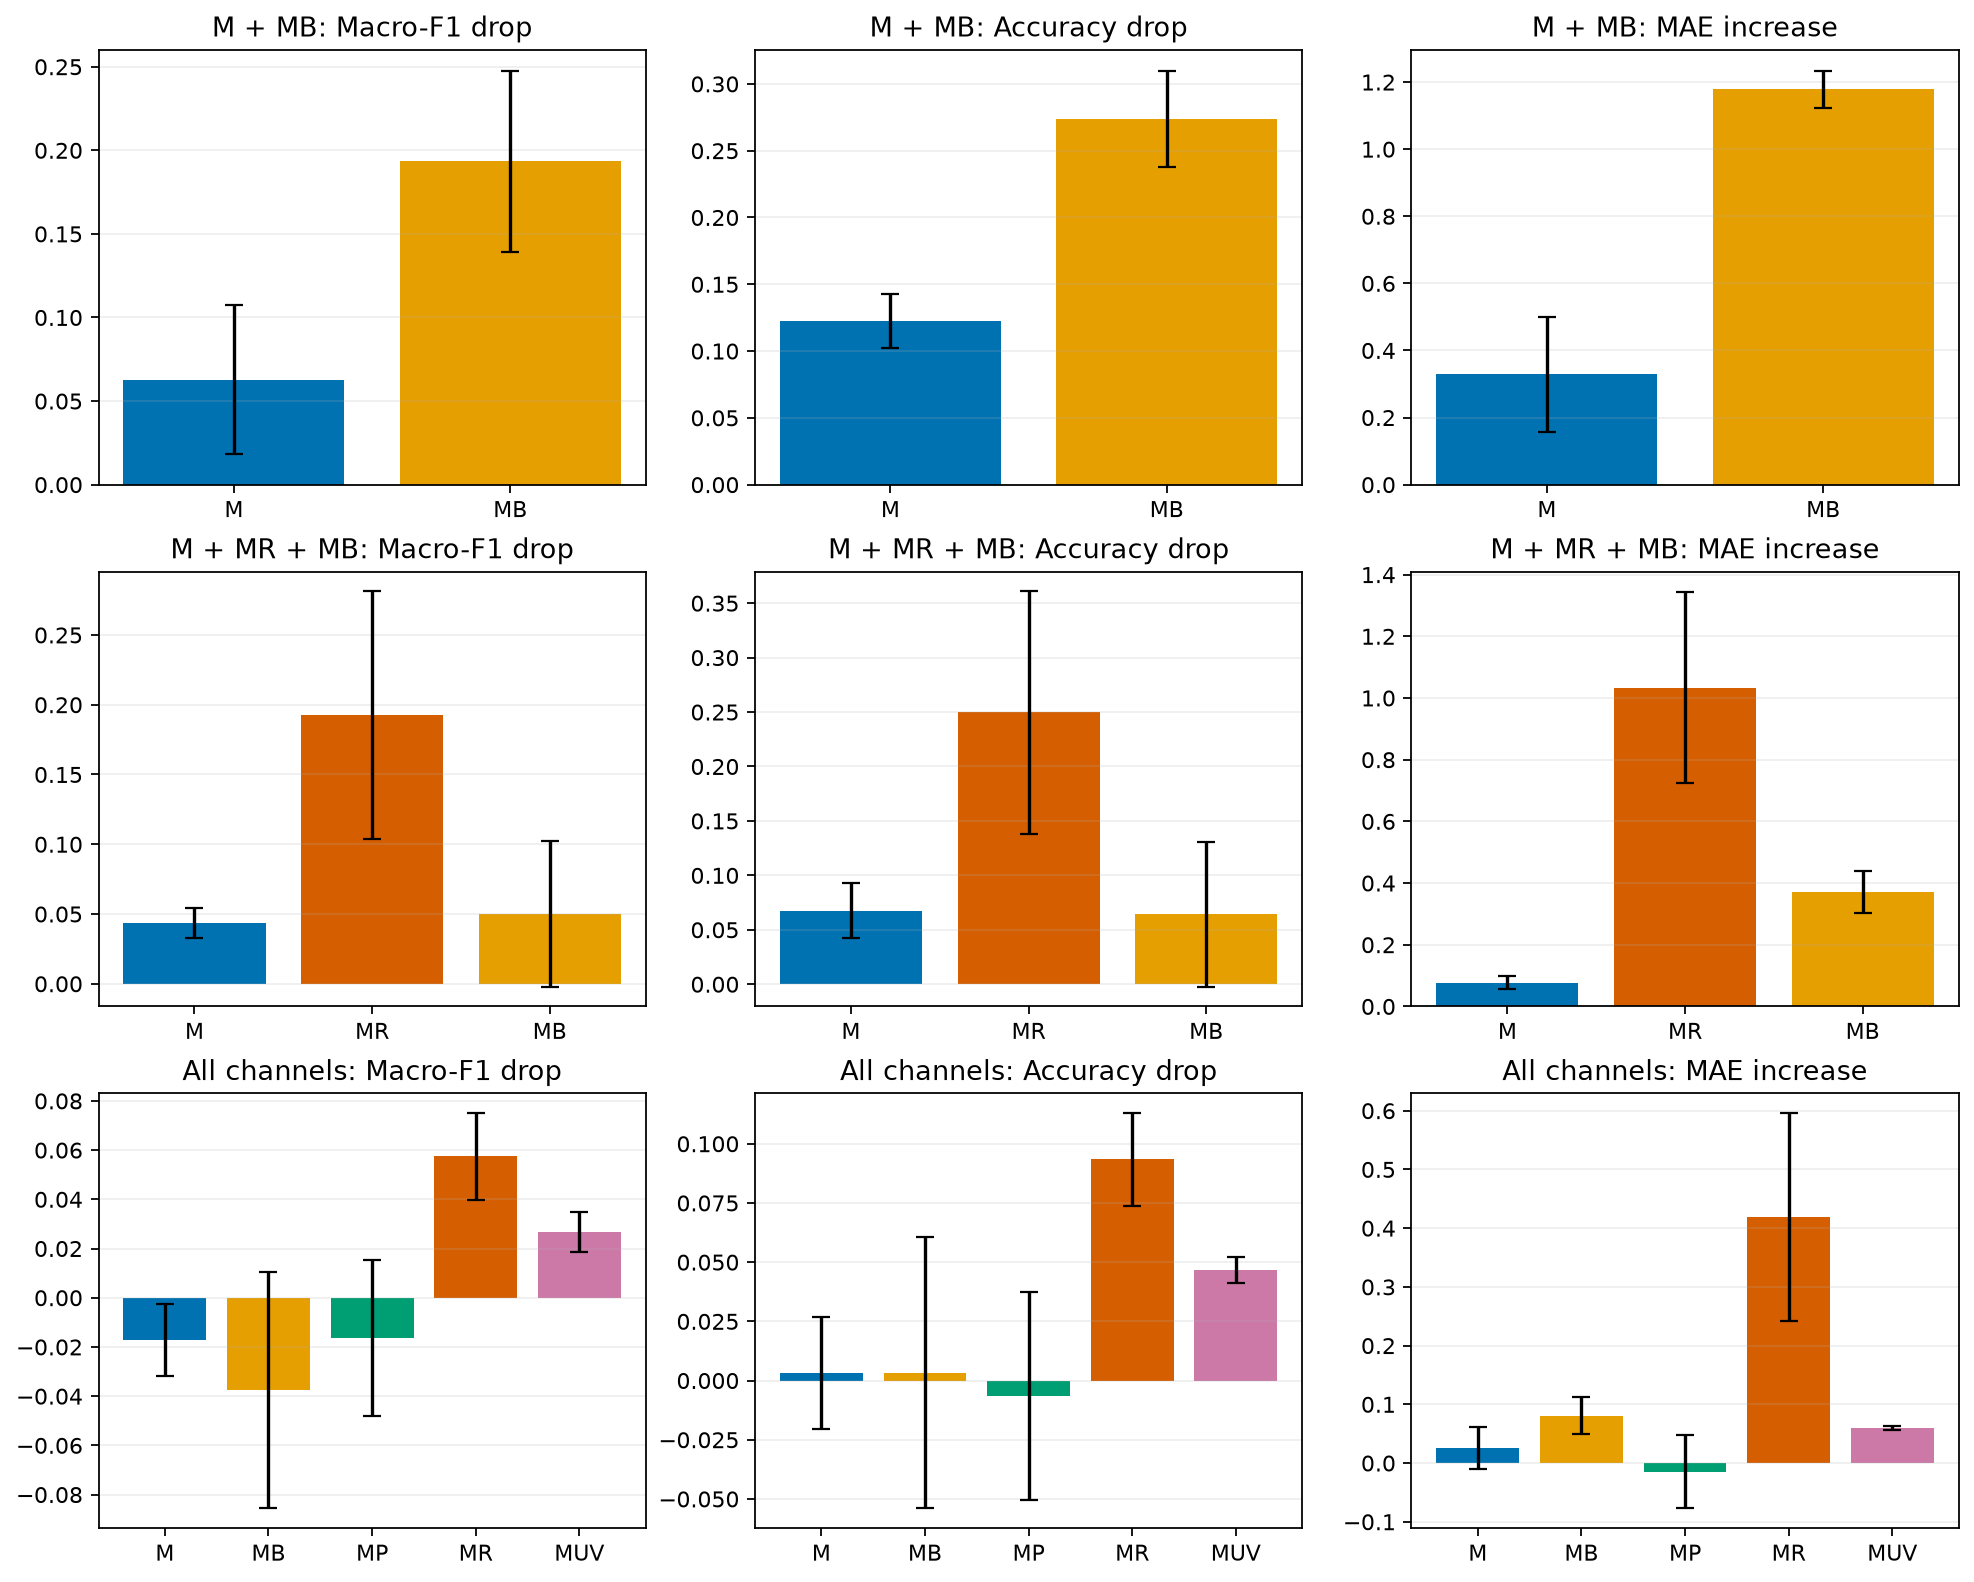

Data behind this chart, as committed beside it:
experiment, experiment_name, seed, condition, accuracy, balanced_accuracy, macro_f1, mae, quadratic_weighted_kappa, per_class, confusion_matrix, patient_group_macro, macro_f1_drop, accuracy_drop, mae_increase
m_mb, M + MB, 42, baseline, 0.3285, 0.3153, 0.2681, 0.8744, 0.3472, [{'label': 0, 'precision': 0.0, 'recall'…, [[0, 2, 1, 3, 1], [0, 12, 2, 7, 1], [0, …, {'accuracy': 0.36428571428571427, 'macro…, 0.0, 0.0, 0.0
m_mb, M + MB, 42, ablate_M, 0.2126, 0.2696, 0.1676, 1.401, 0.1382, [{'label': 0, 'precision': 0.0, 'recall'…, [[0, 5, 0, 2, 0], [0, 16, 2, 4, 0], [0, …, {'accuracy': 0.2232804232804233, 'macro_…, 0.1005, 0.1159, 0.5266
m_mb, M + MB, 42, ablate_MB, 0.09179, 0.1555, 0.05366, 2.0, -0.01138, [{'label': 0, 'precision': 0.0, 'recall'…, [[0, 7, 0, 0, 0], [0, 15, 6, 0, 1], [0, …, {'accuracy': 0.10052910052910054, 'macro…, 0.2144, 0.2367, 1.126
m_mb, M + MB, 3407, baseline, 0.4638, 0.2681, 0.2635, 0.8019, 0.3484, [{'label': 0, 'precision': 0.0, 'recall'…, [[0, 3, 0, 1, 3], [2, 2, 4, 6, 8], [0, 2…, {'accuracy': 0.46825396825396826, 'macro…, 0.0, 0.0, 0.0
m_mb, M + MB, 3407, ablate_M, 0.3188, 0.2647, 0.2497, 1.019, 0.2237, [{'label': 0, 'precision': 0.0, 'recall'…, [[0, 2, 1, 2, 2], [0, 8, 3, 4, 7], [0, 9…, {'accuracy': 0.3232804232804233, 'macro_…, 0.01384, 0.1449, 0.2174
m_mb, M + MB, 3407, ablate_MB, 0.1546, 0.2316, 0.1315, 2.039, 0.09861, [{'label': 0, 'precision': 0.06153846153…, [[4, 3, 0, 0, 0], [13, 7, 0, 1, 1], [16,…, {'accuracy': 0.15052910052910054, 'macro…, 0.1321, 0.3092, 1.237
m_mb, M + MB, 2026, baseline, 0.3913, 0.3373, 0.2862, 0.8647, 0.3647, [{'label': 0, 'precision': 0.0, 'recall'…, [[0, 2, 2, 1, 2], [0, 13, 2, 3, 4], [0, …, {'accuracy': 0.4097883597883598, 'macro_…, 0.0, 0.0, 0.0
m_mb, M + MB, 2026, ablate_M, 0.285, 0.3003, 0.212, 1.106, 0.2653, [{'label': 0, 'precision': 0.0, 'recall'…, [[0, 4, 0, 2, 1], [0, 16, 0, 5, 1], [0, …, {'accuracy': 0.28015873015873016, 'macro…, 0.07414, 0.1063, 0.2415
m_mb, M + MB, 2026, ablate_MB, 0.1159, 0.2066, 0.05197, 2.039, 0.009119, [{'label': 0, 'precision': 0.0, 'recall'…, [[0, 7, 0, 0, 0], [0, 22, 0, 0, 0], [2, …, {'accuracy': 0.11904761904761907, 'macro…, 0.2342, 0.2754, 1.174
m_mr_mb, M + MR + MB, 42, baseline, 0.4589, 0.3255, 0.321, 0.7729, 0.4127, [{'label': 0, 'precision': 0.0, 'recall'…, [[0, 3, 1, 1, 2], [0, 6, 9, 2, 5], [0, 4…, {'accuracy': 0.46772486772486765, 'macro…, 0.0, 0.0, 0.0
m_mr_mb, M + MR + MB, 42, ablate_M, 0.3816, 0.2912, 0.284, 0.8599, 0.3851, [{'label': 0, 'precision': 0.0, 'recall'…, [[0, 2, 2, 1, 2], [0, 8, 6, 5, 3], [1, 6…, {'accuracy': 0.4002645502645503, 'macro_…, 0.03696, 0.07729, 0.08696
m_mr_mb, M + MR + MB, 42, ablate_MR, 0.1014, 0.1805, 0.04855, 2.029, 0.009288, [{'label': 0, 'precision': 0.0, 'recall'…, [[0, 7, 0, 0, 0], [1, 19, 2, 0, 0], [0, …, {'accuracy': 0.11375661375661378, 'macro…, 0.2725, 0.3575, 1.256
m_mr_mb, M + MR + MB, 42, ablate_MB, 0.3188, 0.2848, 0.2375, 1.121, 0.3078, [{'label': 0, 'precision': 0.0, 'recall'…, [[0, 4, 1, 2, 0], [1, 14, 3, 2, 2], [0, …, {'accuracy': 0.3301587301587302, 'macro_…, 0.08349, 0.1401, 0.3478
m_mr_mb, M + MR + MB, 3407, baseline, 0.372, 0.3002, 0.3002, 0.7923, 0.3993, [{'label': 0, 'precision': 1.0, 'recall'…, [[1, 1, 2, 1, 2], [0, 2, 11, 7, 2], [0, …, {'accuracy': 0.39735449735449735, 'macro…, 0.0, 0.0, 0.0
m_mr_mb, M + MR + MB, 3407, ablate_M, 0.3333, 0.2944, 0.2621, 0.8454, 0.3904, [{'label': 0, 'precision': 0.0, 'recall'…, [[0, 1, 1, 5, 0], [0, 10, 2, 10, 0], [0,…, {'accuracy': 0.3317460317460318, 'macro_…, 0.03804, 0.03865, 0.05314
m_mr_mb, M + MR + MB, 3407, ablate_MR, 0.1159, 0.162, 0.09212, 1.957, -0.03297, [{'label': 0, 'precision': 0.0, 'recall'…, [[0, 6, 0, 1, 0], [0, 11, 11, 0, 0], [4,…, {'accuracy': 0.12962962962962962, 'macro…, 0.208, 0.256, 1.164
m_mr_mb, M + MR + MB, 3407, ablate_MB, 0.3333, 0.2451, 0.223, 1.111, 0.2537, [{'label': 0, 'precision': 0.0, 'recall'…, [[0, 3, 1, 3, 0], [2, 8, 6, 5, 1], [3, 9…, {'accuracy': 0.35423280423280423, 'macro…, 0.07719, 0.03865, 0.3188
m_mr_mb, M + MR + MB, 2026, baseline, 0.3382, 0.299, 0.2525, 0.8502, 0.3796, [{'label': 0, 'precision': 0.0, 'recall'…, [[0, 3, 0, 2, 2], [0, 10, 4, 4, 4], [0, …, {'accuracy': 0.3902116402116402, 'macro_…, 0.0, 0.0, 0.0
m_mr_mb, M + MR + MB, 2026, ablate_M, 0.2512, 0.2341, 0.1968, 0.942, 0.3856, [{'label': 0, 'precision': 0.0, 'recall'…, [[0, 2, 1, 4, 0], [5, 6, 2, 8, 1], [1, 8…, {'accuracy': 0.2756613756613756, 'macro_…, 0.05569, 0.08696, 0.09179
m_mr_mb, M + MR + MB, 2026, ablate_MR, 0.2029, 0.1811, 0.1554, 1.531, 0.07895, [{'label': 0, 'precision': 0.0, 'recall'…, [[0, 4, 0, 1, 2], [2, 9, 4, 4, 3], [3, 2…, {'accuracy': 0.22566137566137567, 'macro…, 0.0971, 0.1353, 0.6812
m_mr_mb, M + MR + MB, 2026, ablate_MB, 0.3237, 0.3154, 0.2626, 1.3, 0.2658, [{'label': 0, 'precision': 0.03571428571…, [[1, 4, 0, 2, 0], [2, 15, 2, 2, 1], [6, …, {'accuracy': 0.32116402116402115, 'macro…, -0.01004, 0.01449, 0.4493
all_channels, All channels, 42, baseline, 0.2657, 0.242, 0.2072, 0.9662, 0.2723, [{'label': 0, 'precision': 0.0, 'recall'…, [[0, 2, 3, 0, 2], [0, 4, 11, 2, 5], [2, …, {'accuracy': 0.28835978835978837, 'macro…, 0.0, 0.0, 0.0
all_channels, All channels, 42, ablate_M, 0.2899, 0.2694, 0.2407, 0.9517, 0.3137, [{'label': 0, 'precision': 0.0, 'recall'…, [[0, 2, 3, 0, 2], [0, 7, 9, 1, 5], [2, 6…, {'accuracy': 0.3190476190476191, 'macro_…, -0.03348, -0.02415, -0.01449
all_channels, All channels, 42, ablate_MB, 0.3285, 0.3328, 0.3003, 1.014, 0.3302, [{'label': 0, 'precision': 0.07142857142…, [[1, 3, 1, 0, 2], [1, 11, 6, 0, 4], [5, …, {'accuracy': 0.3439153439153439, 'macro_…, -0.09306, -0.0628, 0.04831
all_channels, All channels, 42, ablate_MP, 0.3188, 0.2769, 0.2589, 0.8889, 0.3421, [{'label': 0, 'precision': 0.0, 'recall'…, [[0, 2, 2, 1, 2], [0, 10, 3, 4, 5], [1, …, {'accuracy': 0.33915343915343915, 'macro…, -0.05168, -0.05314, -0.07729
all_channels, All channels, 42, ablate_MR, 0.1836, 0.1698, 0.1533, 1.454, 0.07476, [{'label': 0, 'precision': 0.0, 'recall'…, [[0, 3, 2, 0, 2], [1, 4, 12, 2, 3], [7, …, {'accuracy': 0.18148148148148147, 'macro…, 0.0539, 0.08213, 0.4879
all_channels, All channels, 42, ablate_MUV, 0.2222, 0.2202, 0.1731, 1.024, 0.2521, [{'label': 0, 'precision': 0.0, 'recall'…, [[0, 3, 1, 2, 1], [0, 3, 14, 1, 4], [2, …, {'accuracy': 0.2468253968253968, 'macro_…, 0.03405, 0.04348, 0.05797
all_channels, All channels, 3407, baseline, 0.2802, 0.2173, 0.1735, 0.9565, 0.1676, [{'label': 0, 'precision': 0.0, 'recall'…, [[0, 2, 0, 5, 0], [0, 1, 5, 13, 3], [0, …, {'accuracy': 0.2976190476190476, 'macro_…, 0.0, 0.0, 0.0
all_channels, All channels, 3407, ablate_M, 0.2609, 0.2183, 0.1791, 0.9952, 0.1639, [{'label': 0, 'precision': 0.0, 'recall'…, [[0, 2, 0, 5, 0], [0, 3, 3, 13, 3], [0, …, {'accuracy': 0.28174603174603174, 'macro…, -0.005689, 0.01932, 0.03865
all_channels, All channels, 3407, ablate_MB, 0.2415, 0.2228, 0.1822, 1.039, 0.2574, [{'label': 0, 'precision': 0.0, 'recall'…, [[0, 2, 1, 4, 0], [0, 5, 11, 5, 1], [0, …, {'accuracy': 0.2671957671957672, 'macro_…, -0.008773, 0.03865, 0.08213
all_channels, All channels, 3407, ablate_MP, 0.2802, 0.2147, 0.1798, 0.942, 0.2826, [{'label': 0, 'precision': 0.0, 'recall'…, [[0, 2, 2, 3, 0], [0, 0, 12, 9, 1], [0, …, {'accuracy': 0.30079365079365084, 'macro…, -0.006303, 0.0, -0.01449
all_channels, All channels, 3407, ablate_MR, 0.1981, 0.205, 0.1315, 1.174, 0.1607, [{'label': 0, 'precision': 0.0, 'recall'…, [[0, 5, 0, 2, 0], [0, 5, 8, 8, 1], [0, 1…, {'accuracy': 0.21084656084656087, 'macro…, 0.04196, 0.08213, 0.2174
all_channels, All channels, 3407, ablate_MUV, 0.2271, 0.1826, 0.1452, 1.014, 0.1843, [{'label': 0, 'precision': 0.0, 'recall'…, [[0, 2, 0, 5, 0], [0, 0, 10, 11, 1], [0,…, {'accuracy': 0.23068783068783072, 'macro…, 0.02829, 0.05314, 0.05797
all_channels, All channels, 2026, baseline, 0.3768, 0.2599, 0.2522, 0.8454, 0.3545, [{'label': 0, 'precision': 0.0, 'recall'…, [[0, 2, 0, 3, 2], [0, 4, 8, 7, 3], [3, 3…, {'accuracy': 0.41534391534391535, 'macro…, 0.0, 0.0, 0.0
all_channels, All channels, 2026, ablate_M, 0.3623, 0.2752, 0.2647, 0.8986, 0.3653, [{'label': 0, 'precision': 0.0, 'recall'…, [[0, 2, 1, 3, 1], [0, 9, 3, 5, 5], [2, 8…, {'accuracy': 0.39338624338624334, 'macro…, -0.01244, 0.01449, 0.05314
all_channels, All channels, 2026, ablate_MB, 0.343, 0.2659, 0.263, 0.9565, 0.3639, [{'label': 0, 'precision': 0.0, 'recall'…, [[0, 3, 0, 2, 2], [2, 9, 3, 4, 4], [5, 8…, {'accuracy': 0.36693121693121694, 'macro…, -0.01082, 0.03382, 0.1111
all_channels, All channels, 2026, ablate_MP, 0.343, 0.2598, 0.2428, 0.8937, 0.316, [{'label': 0, 'precision': 0.0, 'recall'…, [[0, 2, 0, 2, 3], [1, 7, 4, 5, 5], [3, 4…, {'accuracy': 0.3968253968253968, 'macro_…, 0.009387, 0.03382, 0.04831
all_channels, All channels, 2026, ablate_MR, 0.2609, 0.2384, 0.1757, 1.396, 0.1748, [{'label': 0, 'precision': 0.0, 'recall'…, [[0, 5, 0, 0, 2], [0, 14, 2, 2, 4], [4, …, {'accuracy': 0.2518518518518518, 'macro_…, 0.07652, 0.1159, 0.5507
all_channels, All channels, 2026, ablate_MUV, 0.3333, 0.2528, 0.2342, 0.9082, 0.2087, [{'label': 0, 'precision': 0.0, 'recall'…, [[0, 1, 0, 3, 3], [0, 5, 4, 10, 3], [1, …, {'accuracy': 0.34232804232804237, 'macro…, 0.01805, 0.04348, 0.0628
